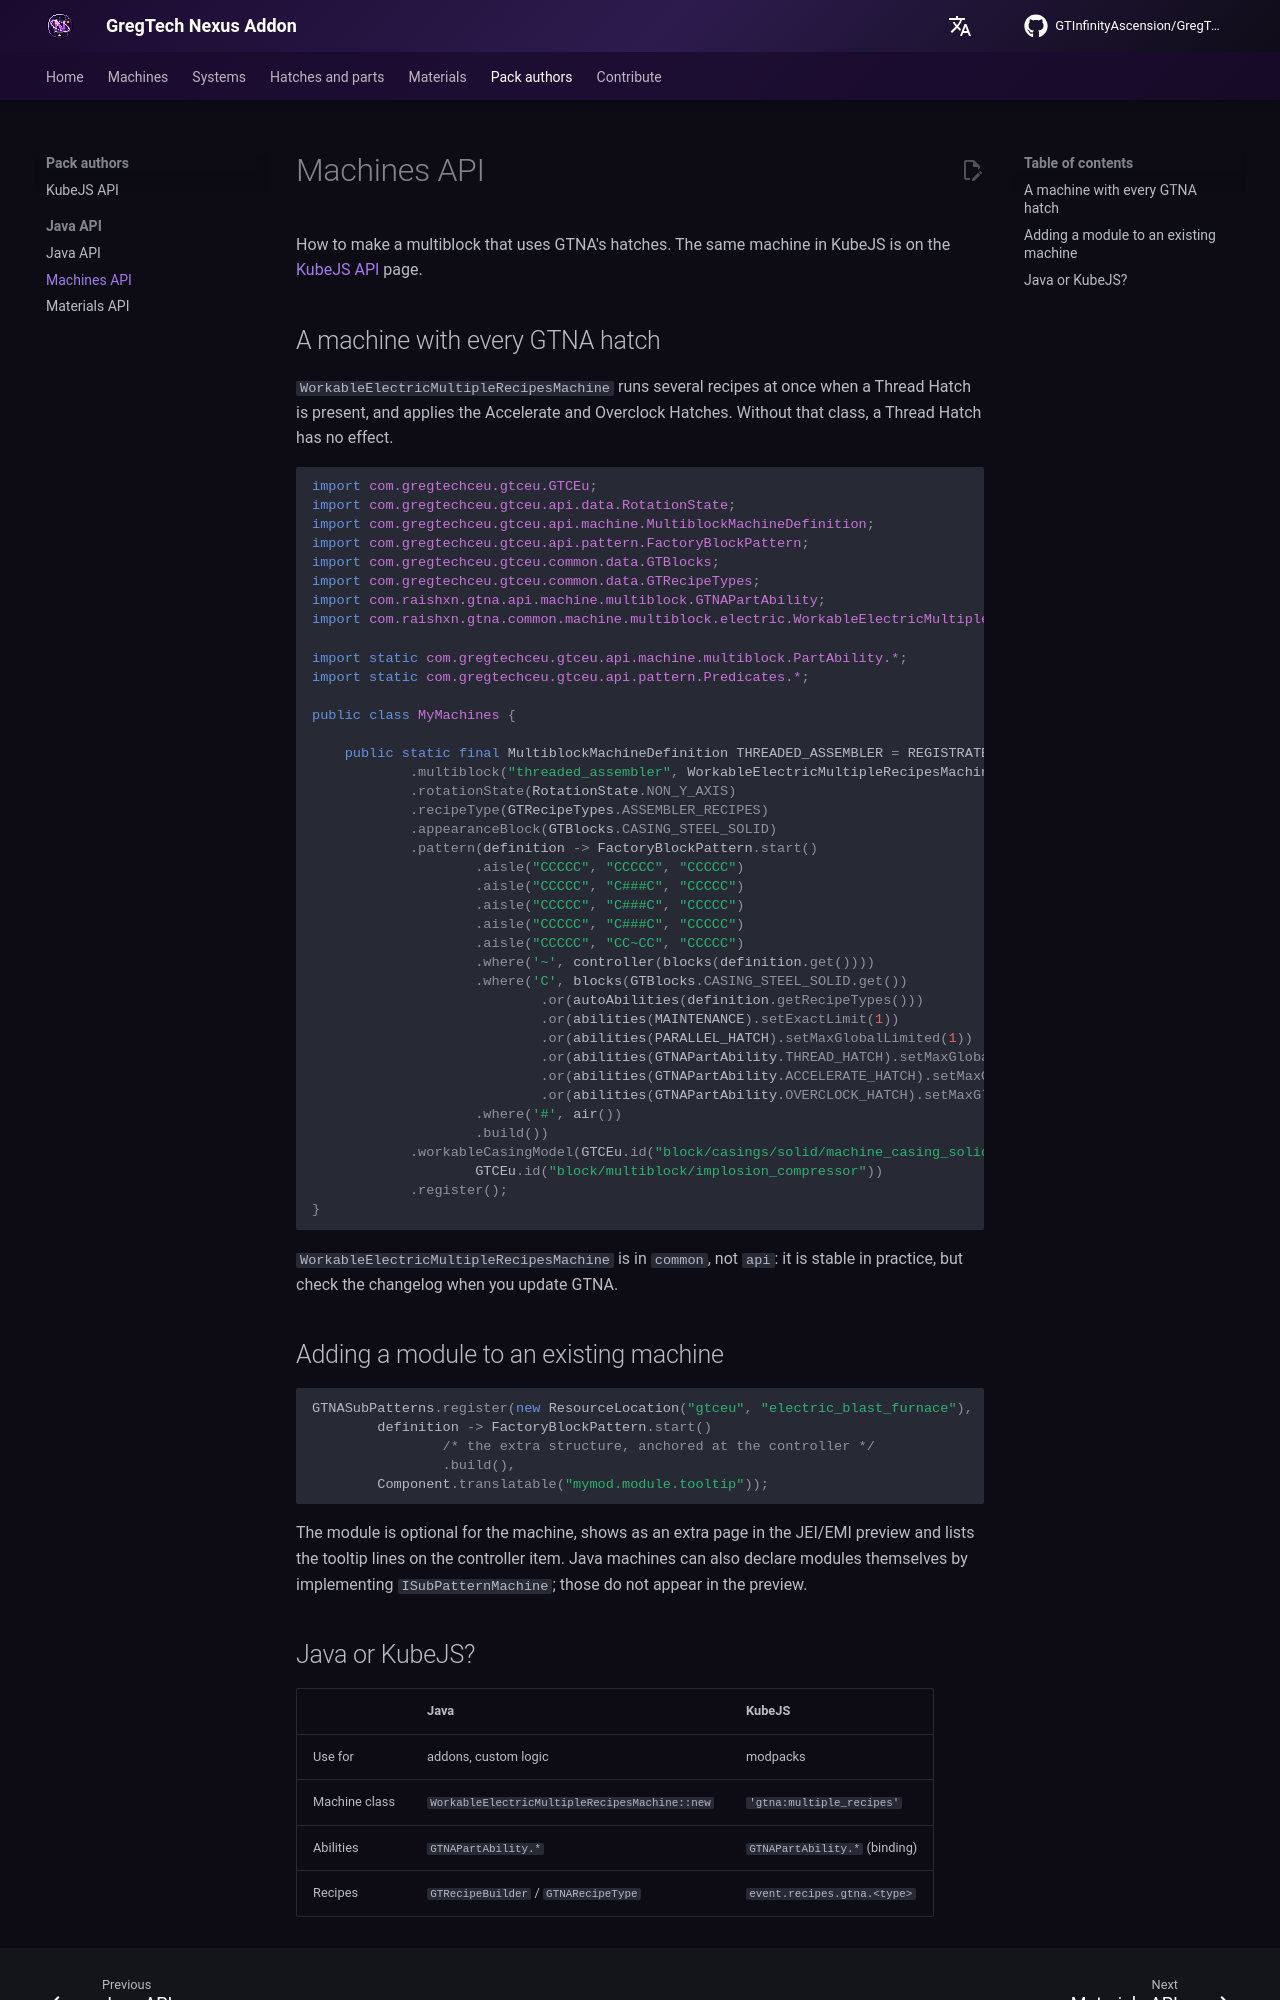

repository: GTInfinityAscension/GregTech-Nexus-Addon · page: development/api/machines/index.html · generator: mkdocs

# Machines API

How to make a multiblock that uses GTNA's hatches. The same machine in KubeJS is on the [KubeJS API](kubejs.md#multiple-recipes-machines) page.

## A machine with every GTNA hatch

`WorkableElectricMultipleRecipesMachine` runs several recipes at once when a Thread Hatch is present, and applies the Accelerate and Overclock Hatches. Without that class, a Thread Hatch has no effect.

```java
import com.gregtechceu.gtceu.GTCEu;
import com.gregtechceu.gtceu.api.data.RotationState;
import com.gregtechceu.gtceu.api.machine.MultiblockMachineDefinition;
import com.gregtechceu.gtceu.api.pattern.FactoryBlockPattern;
import com.gregtechceu.gtceu.common.data.GTBlocks;
import com.gregtechceu.gtceu.common.data.GTRecipeTypes;
import com.raishxn.gtna.api.machine.multiblock.GTNAPartAbility;
import com.raishxn.gtna.common.machine.multiblock.electric.WorkableElectricMultipleRecipesMachine;

import static com.gregtechceu.gtceu.api.machine.multiblock.PartAbility.*;
import static com.gregtechceu.gtceu.api.pattern.Predicates.*;

public class MyMachines {

    public static final MultiblockMachineDefinition THREADED_ASSEMBLER = REGISTRATE
            .multiblock("threaded_assembler", WorkableElectricMultipleRecipesMachine::new)
            .rotationState(RotationState.NON_Y_AXIS)
            .recipeType(GTRecipeTypes.ASSEMBLER_RECIPES)
            .appearanceBlock(GTBlocks.CASING_STEEL_SOLID)
            .pattern(definition -> FactoryBlockPattern.start()
                    .aisle("CCCCC", "CCCCC", "CCCCC")
                    .aisle("CCCCC", "C###C", "CCCCC")
                    .aisle("CCCCC", "C###C", "CCCCC")
                    .aisle("CCCCC", "C###C", "CCCCC")
                    .aisle("CCCCC", "CC~CC", "CCCCC")
                    .where('~', controller(blocks(definition.get())))
                    .where('C', blocks(GTBlocks.CASING_STEEL_SOLID.get())
                            .or(autoAbilities(definition.getRecipeTypes()))
                            .or(abilities(MAINTENANCE).setExactLimit(1))
                            .or(abilities(PARALLEL_HATCH).setMaxGlobalLimited(1))
                            .or(abilities(GTNAPartAbility.THREAD_HATCH).setMaxGlobalLimited(1))
                            .or(abilities(GTNAPartAbility.ACCELERATE_HATCH).setMaxGlobalLimited(1))
                            .or(abilities(GTNAPartAbility.OVERCLOCK_HATCH).setMaxGlobalLimited(1)))
                    .where('#', air())
                    .build())
            .workableCasingModel(GTCEu.id("block/casings/solid/machine_casing_solid_steel"),
                    GTCEu.id("block/multiblock/implosion_compressor"))
            .register();
}
```

`WorkableElectricMultipleRecipesMachine` is in `common`, not `api`: it is stable in practice, but check the changelog when you update GTNA.

## Adding a module to an existing machine

```java
GTNASubPatterns.register(new ResourceLocation("gtceu", "electric_blast_furnace"),
        definition -> FactoryBlockPattern.start()
                /* the extra structure, anchored at the controller */
                .build(),
        Component.translatable("mymod.module.tooltip"));
```

The module is optional for the machine, shows as an extra page in the JEI/EMI preview and lists the tooltip lines on the controller item. Java machines can also declare modules themselves by implementing `ISubPatternMachine`; those do not appear in the preview.
